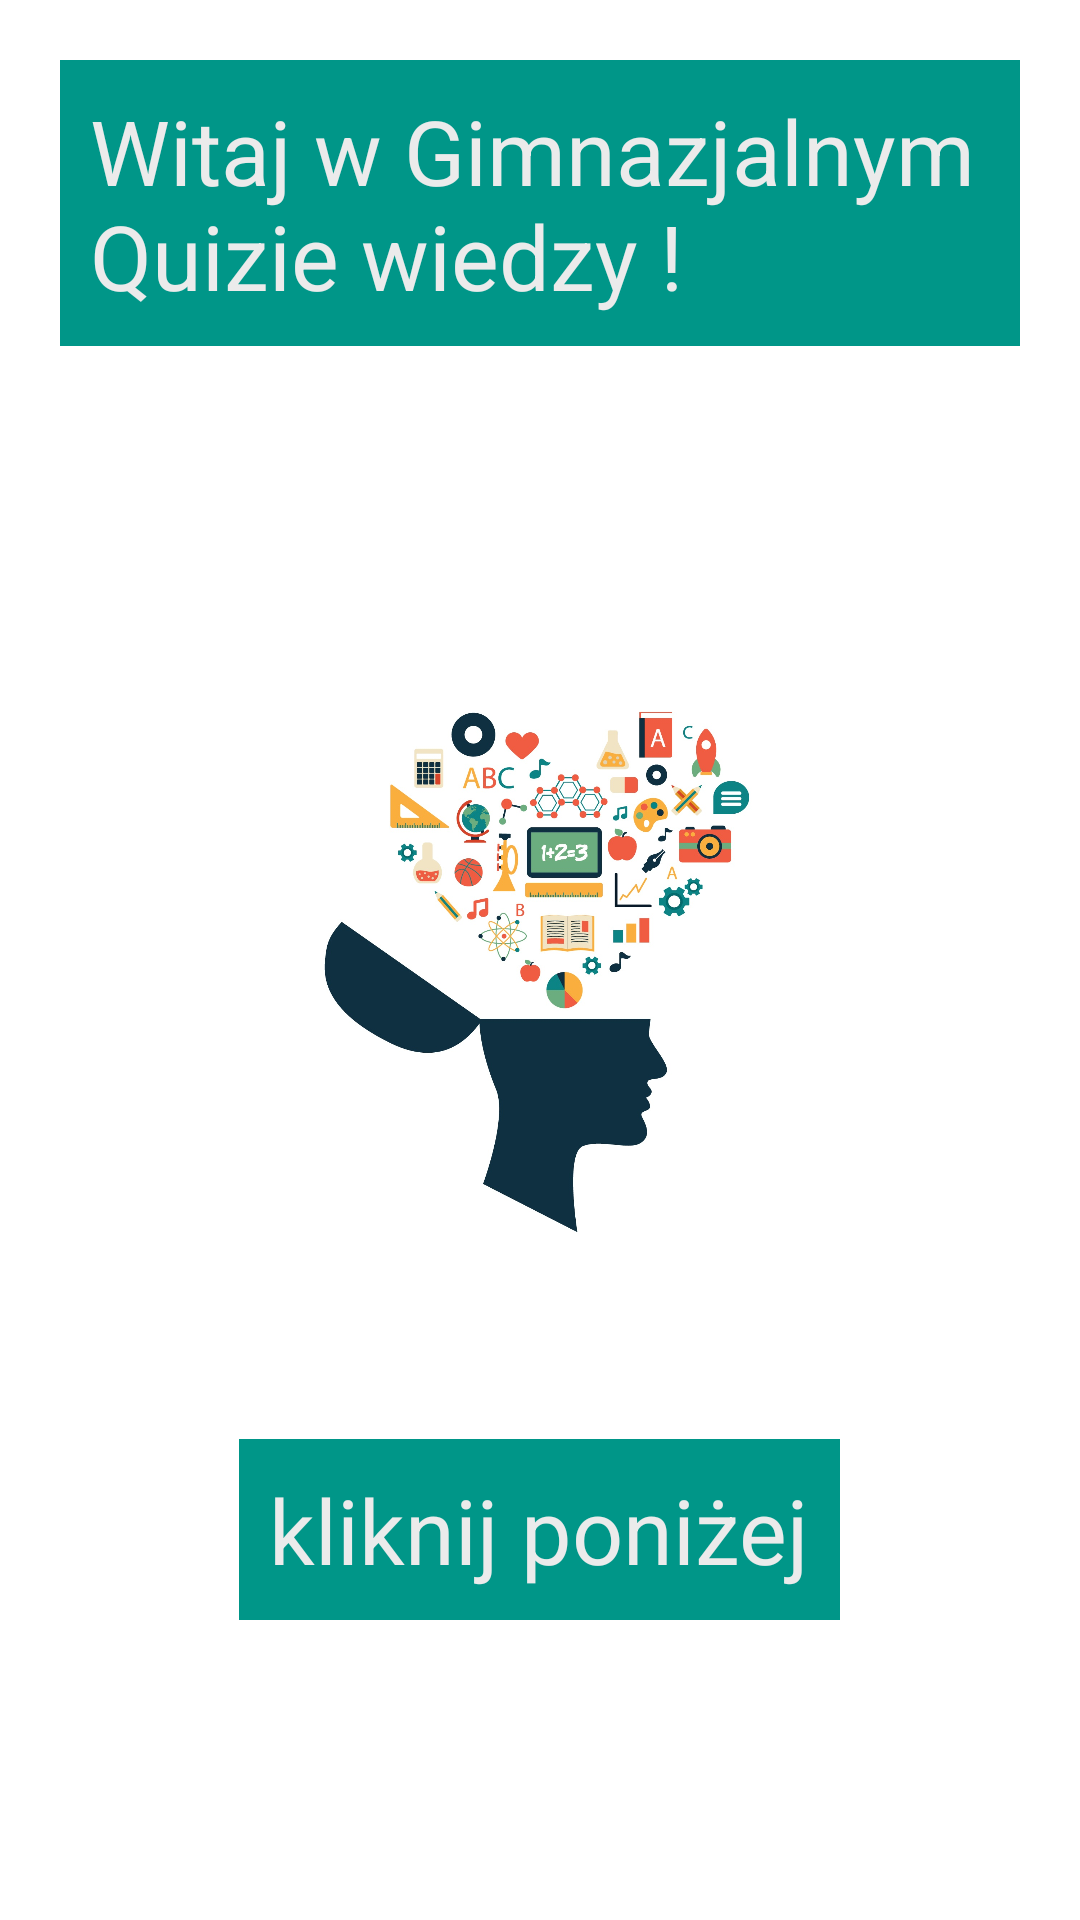

The Android layout XML behind this screen, and the referenced resources:
<!-- AndroidManifest.xml: application theme AppTheme -->
<!-- res/layout/menu.xml -->
<android.support.v4.widget.DrawerLayout
    xmlns:android="http://schemas.android.com/apk/res/android"
    android:id="@+id/drawerLayout"
    android:layout_width="match_parent"
    android:layout_height="match_parent"
    android:background="#ffffffff">

    <FrameLayout
    android:id="@+id/mainContent"
    android:layout_width="match_parent"
    android:layout_height="match_parent">

        <TextView
            android:layout_width="match_parent"
            android:layout_height="wrap_content"
            android:text="Witaj w Gimnazjalnym Quizie wiedzy !"
            android:id="@+id/textView"
            android:textSize="30sp"
            android:layout_gravity="center_horizontal|top"
            android:layout_margin="20dp"
            android:background="#009688"
            android:textColor="#ffebebeb"
            android:padding="10dp" />

        <TextView
            android:layout_width="wrap_content"
            android:layout_height="wrap_content"
            android:text="kliknij poniżej"
            android:textSize="30sp"
            android:textColor="#ffebebeb"
            android:id="@+id/textView3"
            android:layout_gravity="center_horizontal|bottom"
            android:singleLine="true"
            android:layout_marginBottom="100dp"
            android:background="#009688"
            android:layout_marginLeft="20dp"
            android:layout_marginRight="20dp"
            android:padding="10dp" />

        <ImageView
            android:layout_width="62dp"
            android:layout_height="62dp"
            android:id="@+id/imageView3"
            android:src="@drawable/s5"
            android:layout_gravity="center_horizontal|bottom"
            android:layout_marginBottom="20dp" />

        <ImageView
            android:layout_width="255dp"
            android:layout_height="200dp"
            android:src="@drawable/preview"
            android:id="@+id/imageView"
            android:layout_gravity="center"
            android:layout_margin="130dp" />
    </FrameLayout>

   <ListView
       android:background="#00796B"
       android:id="@+id/drawerList"
       android:entries="@array/przedmioty"
       android:textColor="#000000"
       android:divider="@null"
       android:layout_width="240dp"
       android:layout_height="match_parent"
       android:layout_gravity="left">

   </ListView>

    </android.support.v4.widget.DrawerLayout>
<!-- resources referenced by this layout -->
<resources>
  <string-array name="przedmioty">
          <item>historia</item>
          <item>biologia</item>
          <item>chemia</item>
          <item>geografia</item>
          <item>polski</item>
          <item>wos</item>
          <item>O mnie</item>
      </string-array>
  <!-- drawable preview: jpg bitmap (drawable-hdpi, 247999 bytes) -->
  <style name="AppTheme" parent="Theme.AppCompat.Light.DarkActionBar" />
</resources>
